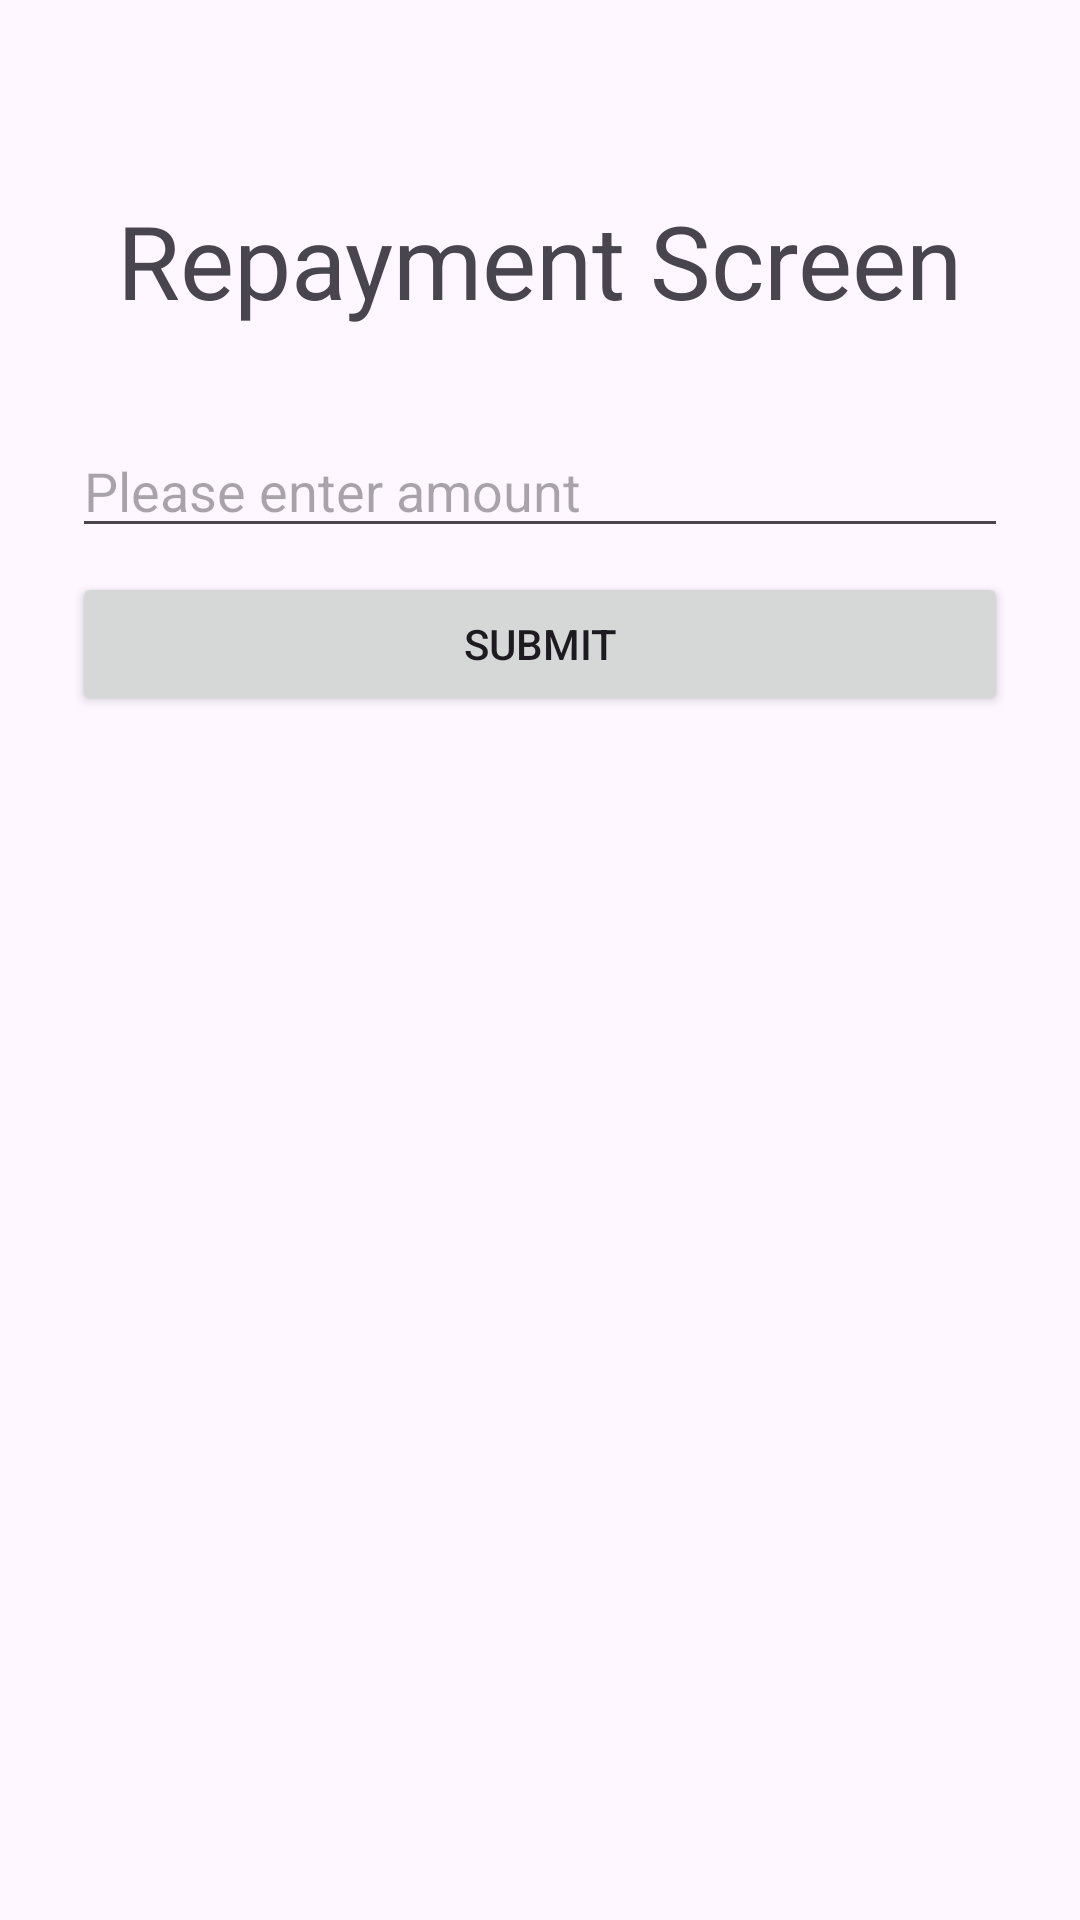

The Android layout XML behind this screen, and the referenced resources:
<!-- AndroidManifest.xml: application theme Theme.QenaTest -->
<!-- res/layout/activity_repayment.xml -->
<?xml version="1.0" encoding="utf-8"?>
<androidx.constraintlayout.widget.ConstraintLayout xmlns:android="http://schemas.android.com/apk/res/android"
    xmlns:app="http://schemas.android.com/apk/res-auto"
    xmlns:tools="http://schemas.android.com/tools"
    android:layout_width="match_parent"
    android:layout_height="match_parent"
    tools:context=".view.RepaymentActivity">

    <TextView
        android:id="@+id/textView2"
        android:layout_width="wrap_content"
        android:layout_height="wrap_content"
        android:layout_marginTop="64dp"
        android:text="Repayment Screen"
        android:textSize="34sp"
        app:layout_constraintEnd_toEndOf="parent"
        app:layout_constraintHorizontal_bias="0.5"
        app:layout_constraintStart_toStartOf="parent"
        app:layout_constraintTop_toTopOf="parent" />

    <EditText
        android:id="@+id/amount_edit"
        android:layout_width="0dp"
        android:layout_height="wrap_content"
        android:layout_marginStart="24dp"
        android:layout_marginTop="32dp"
        android:layout_marginEnd="24dp"
        android:ems="10"
        android:hint="Please enter amount"
        android:inputType="text"
        app:layout_constraintEnd_toEndOf="parent"
        app:layout_constraintHorizontal_bias="0.5"
        app:layout_constraintStart_toStartOf="parent"
        app:layout_constraintTop_toBottomOf="@+id/textView2" />

    <Button
        android:id="@+id/submit_btn"
        android:layout_width="0dp"
        android:layout_height="wrap_content"
        android:layout_marginStart="24dp"
        android:layout_marginTop="8dp"
        android:layout_marginEnd="24dp"
        android:text="Submit"
        app:layout_constraintEnd_toEndOf="parent"
        app:layout_constraintStart_toStartOf="parent"
        app:layout_constraintTop_toBottomOf="@+id/amount_edit" />

    <androidx.recyclerview.widget.RecyclerView
        android:id="@+id/repayment_recy"
        android:layout_width="0dp"
        android:layout_height="0dp"
        android:layout_marginStart="24dp"
        android:layout_marginTop="24dp"
        android:layout_marginEnd="24dp"
        android:layout_marginBottom="24dp"
        app:layout_constraintBottom_toBottomOf="parent"
        app:layout_constraintEnd_toEndOf="parent"
        app:layout_constraintHorizontal_bias="0.5"
        app:layout_constraintStart_toStartOf="parent"
        app:layout_constraintTop_toBottomOf="@+id/submit_btn" />

</androidx.constraintlayout.widget.ConstraintLayout>
<!-- resources referenced by this layout -->
<resources>
  <style name="Theme.QenaTest" parent="Base.Theme.QenaTest" />
  <style name="Base.Theme.QenaTest" parent="Theme.Material3.DayNight.NoActionBar">
          
          
      </style>
</resources>
